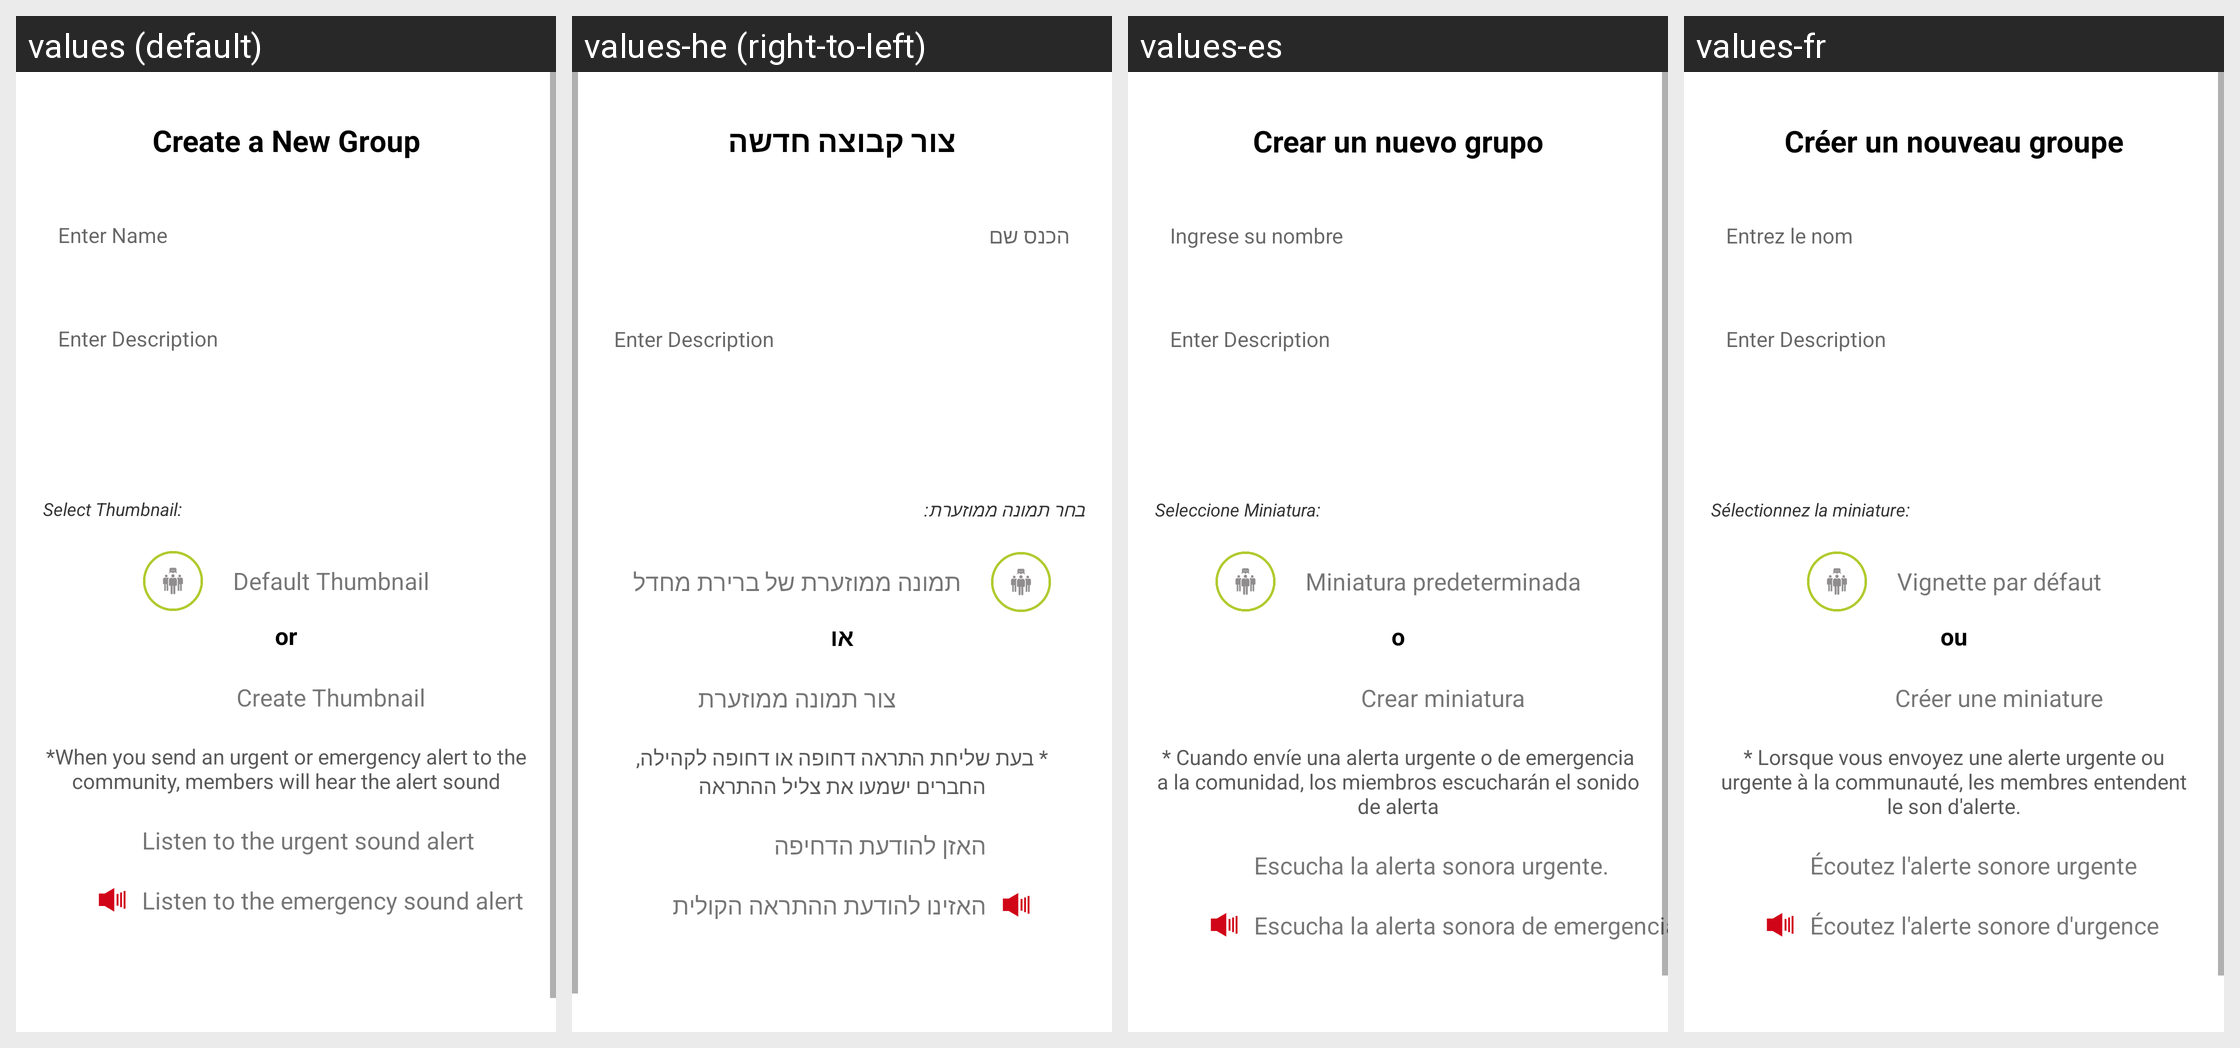

The same Android screen rendered under several of its app's locales, left to right. List the strings drawn on it with the default value and each locale's translation.
Android screen res/layout/fragment_generate_group.xml rendered under 4 locales, left to right: values (default), values-he (right-to-left), values-es, values-fr. Device: Nexus 5 (rendered at 1080×1920; each locale shown at half size, 540×960, under a caption strip naming it); theme AppTheme.
Other locales in the repository, not shown: values-am, values-ar, values-bn, values-de, values-el, values-hi, values-hy, values-it, values-iw, values-ja, values-ko, values-nl, values-pl, values-pt, values-ru, values-sl, values-sv, values-tr, values-zh-rCN, values-zh-rTW.
Strings drawn on this screen, with the default value and each locale's value (text and hints the layout hard-codes, and strings that could not be matched under every locale, appear in the picture but are not listed):

create_a_new_group
  values: Create a New Group
  values-he: צור קבוצה חדשה
  values-es: Crear un nuevo grupo
  values-fr: Créer un nouveau groupe

enter_name
  values: Enter Name
  values-he: הכנס שם
  values-es: Ingrese su nombre
  values-fr: Entrez le nom

enter_description
  values: Enter Description
  values-he: Enter Description  [not translated; the default value is used]
  values-es: Enter Description  [not translated; the default value is used]
  values-fr: Enter Description  [not translated; the default value is used]

select_thumbnail
  values: Select Thumbnail:
  values-he: בחר תמונה ממוזערת:
  values-es: Seleccione Miniatura:
  values-fr: Sélectionnez la miniature:

default_thumbnail
  values: Default Thumbnail
  values-he: תמונה ממוזערת של ברירת מחדל
  values-es: Miniatura predeterminada
  values-fr: Vignette par défaut

or
  values: or
  values-he: או
  values-es: o
  values-fr: ou

create_thumbnail
  values: Create Thumbnail
  values-he: צור תמונה ממוזערת
  values-es: Crear miniatura
  values-fr: Créer une miniature

when_you_send_members_will_hear
  values: *When you send an urgent or emergency alert to the community, members will hear the alert sound
  values-he: * בעת שליחת התראה דחופה או דחופה לקהילה, החברים ישמעו את צליל ההתראה
  values-es: * Cuando envíe una alerta urgente o de emergencia a la comunidad, los miembros escucharán el sonido de alerta
  values-fr: * Lorsque vous envoyez une alerte urgente ou urgente à la communauté, les membres entendent le son d'alerte.

listen_to_urgent
  values: Listen to the urgent sound alert
  values-he: האזן להודעת הדחיפה
  values-es: Escucha la alerta sonora urgente.
  values-fr: Écoutez l'alerte sonore urgente

listen_to_emergency
  values: Listen to the emergency sound alert
  values-he: האזינו להודעת ההתראה הקולית
  values-es: Escucha la alerta sonora de emergencia.
  values-fr: Écoutez l'alerte sonore d'urgence
